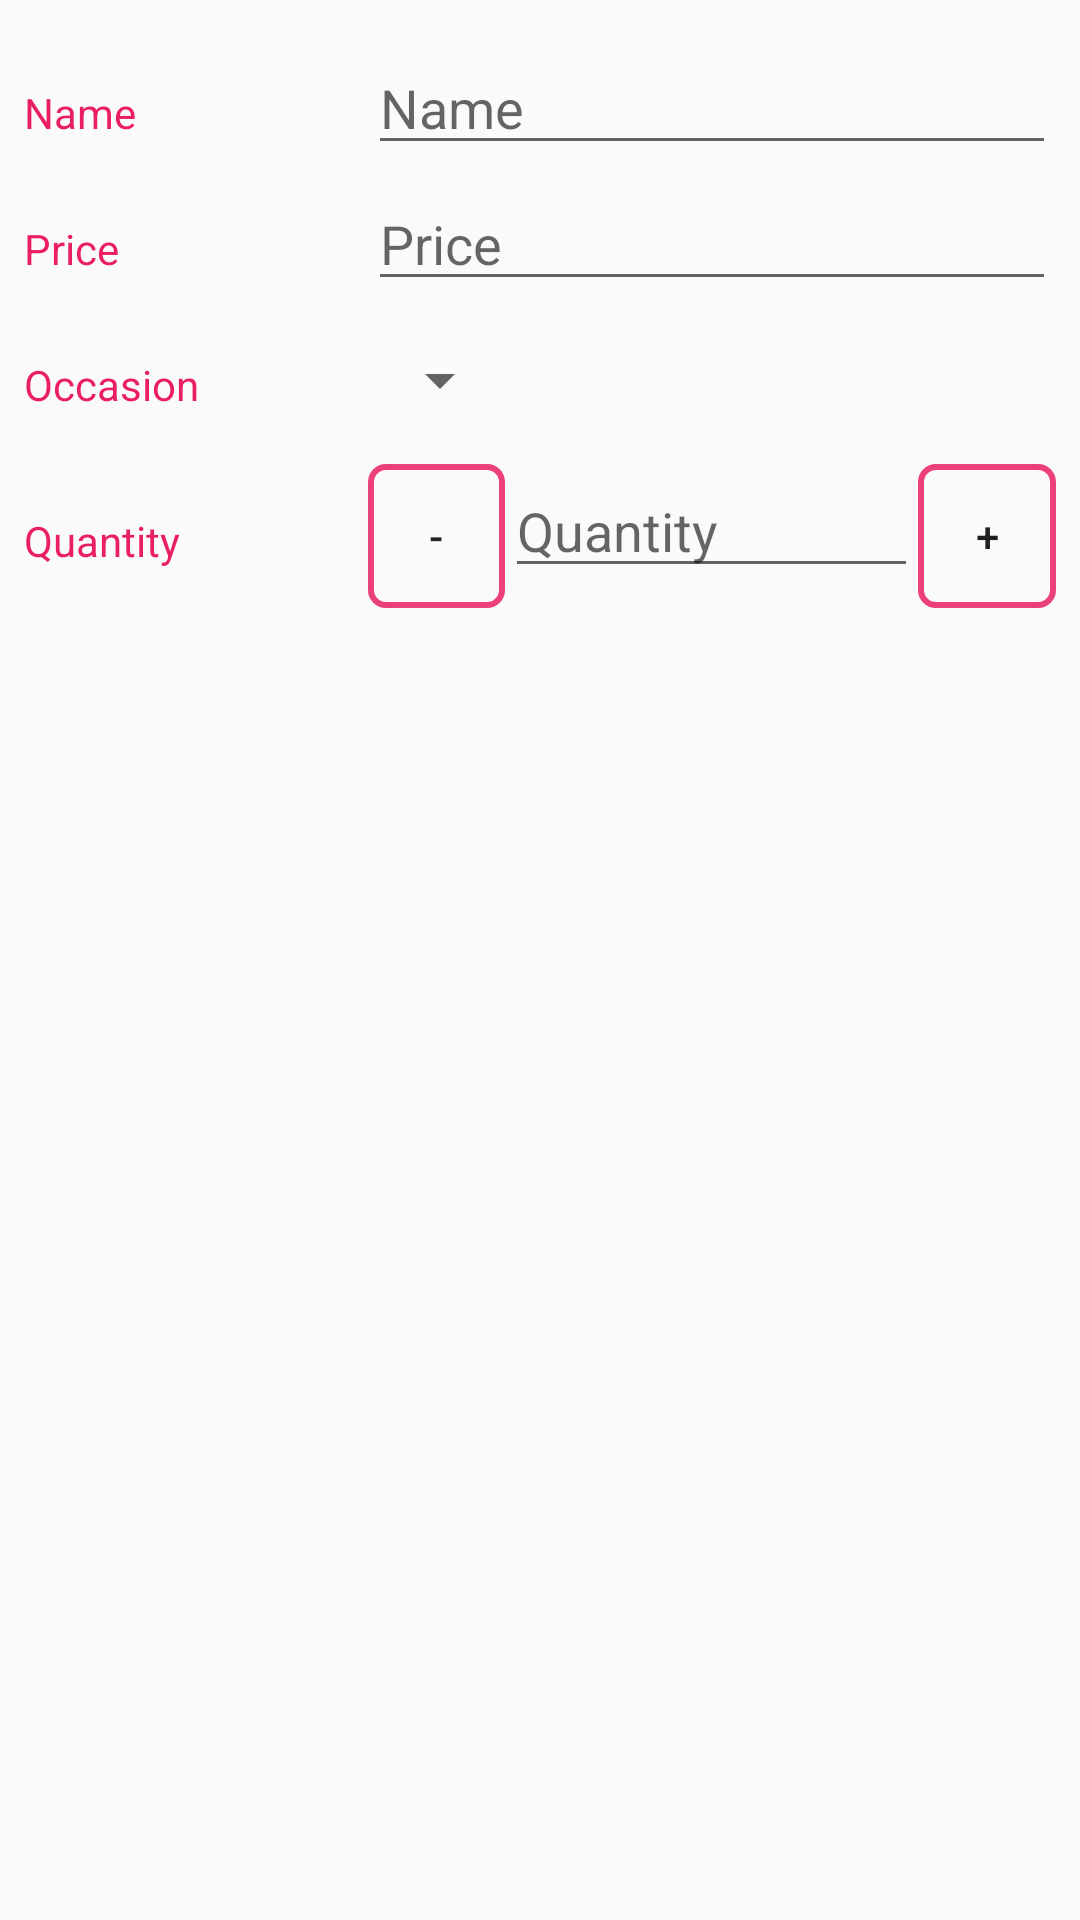

This screen was rendered from an Android layout file. Write that file and the resources it references.
<!-- AndroidManifest.xml: application theme AppTheme -->
<!-- res/layout/details_activity.xml -->
<?xml version="1.0" encoding="utf-8"?>
<ScrollView xmlns:android="http://schemas.android.com/apk/res/android"
    xmlns:app="http://schemas.android.com/apk/res-auto"
    xmlns:tools="http://schemas.android.com/tools"
    android:layout_width="match_parent"
    android:layout_height="wrap_content">

    <LinearLayout
        android:layout_width="match_parent"
        android:layout_height="wrap_content"
        android:layout_margin="8dp"
        android:orientation="vertical"
        tools:context="com.example.jakub.floristsinventory.DetailsActivity">

        
        <ImageView
            android:id="@+id/main_image"
            android:layout_width="match_parent"
            android:layout_height="wrap_content"
            android:clickable="true"
            android:focusable="true"
            android:scaleType="center"
            android:src="@drawable/ic_add_a_photo_black" />

        <LinearLayout
            android:layout_width="match_parent"
            android:layout_height="wrap_content"
            android:orientation="horizontal"
            android:paddingTop="4dp">

            <TextView
                android:layout_width="0dp"
                android:layout_height="wrap_content"
                android:layout_weight="1"
                android:paddingTop="16dp"
                android:text="@string/name"
                android:textColor="@color/colorAccentEdit" />

            <EditText
                android:id="@+id/flowers_name"
                android:layout_width="0dp"
                android:layout_height="wrap_content"
                android:layout_weight="2"
                android:hint="@string/name"
                android:inputType="textCapWords"
                android:paddingLeft="4dp"
                android:textAppearance="?android:textAppearanceMedium" />
        </LinearLayout>

        <LinearLayout
            android:layout_width="match_parent"
            android:layout_height="wrap_content"
            android:orientation="horizontal"
            android:paddingTop="4dp">

            <TextView
                android:layout_width="0dp"
                android:layout_height="wrap_content"
                android:layout_weight="1"
                android:paddingTop="16dp"
                android:text="@string/price"
                android:textColor="@color/colorAccentEdit" />

            <EditText
                android:id="@+id/flowers_price"
                android:layout_width="0dp"
                android:layout_height="wrap_content"
                android:layout_weight="2"
                android:hint="@string/price"
                android:inputType="numberDecimal"
                android:textAppearance="?android:textAppearanceMedium" />
        </LinearLayout>

        <LinearLayout
            android:layout_width="match_parent"
            android:layout_height="wrap_content"
            android:orientation="horizontal"
            android:paddingTop="4dp">

            <TextView
                android:layout_width="0dp"
                android:layout_height="wrap_content"
                android:layout_weight="1"
                android:paddingTop="16dp"
                android:text="@string/occasion"
                android:textColor="@color/colorAccentEdit" />

            <LinearLayout
                android:layout_width="0dp"
                android:layout_height="wrap_content"
                android:layout_weight="2"
                android:orientation="vertical">

                <Spinner
                    android:id="@+id/spinner_type"
                    android:layout_width="wrap_content"
                    android:layout_height="48dp"
                    android:paddingRight="16dp"
                    android:spinnerMode="dropdown" />
            </LinearLayout>
        </LinearLayout>

        <LinearLayout
            android:layout_width="match_parent"
            android:layout_height="wrap_content"
            android:orientation="horizontal"
            android:paddingBottom="16dp"
            android:paddingTop="4dp">

            <TextView
                android:layout_width="0dp"
                android:layout_height="wrap_content"
                android:layout_weight="1"
                android:paddingTop="16dp"
                android:text="@string/quantity"
                android:textColor="@color/colorAccentEdit" />

            <LinearLayout
                android:layout_width="0dp"
                android:layout_height="wrap_content"
                android:layout_weight="2">

                <Button
                    android:id="@+id/minus_button"
                    android:layout_width="0dp"
                    android:layout_height="wrap_content"
                    android:layout_weight="1"
                    android:background="@drawable/button_shape"
                    android:text="-" />

                <EditText
                    android:id="@+id/flowers_quantity"
                    android:layout_width="0dp"
                    android:layout_height="wrap_content"
                    android:layout_weight="3"
                    android:hint="@string/quantity"
                    android:inputType="number"
                    android:textAppearance="?android:textAppearanceMedium" />

                <Button
                    android:id="@+id/plus_button"
                    android:layout_width="0dp"
                    android:layout_height="wrap_content"
                    android:layout_weight="1"
                    android:background="@drawable/button_shape"
                    android:text="+" />
            </LinearLayout>
        </LinearLayout>
    </LinearLayout>
</ScrollView>
<!-- resources referenced by this layout -->
<resources>
  <color name="colorAccentEdit">#E91E63</color>
  <!-- drawable button_shape (drawable) -->
  <?xml version="1.0" encoding="utf-8"?>
  <shape xmlns:android="http://schemas.android.com/apk/res/android"
      android:shape="rectangle">
      <corners
          android:radius="5dp" />
      <stroke
          android:width="2dp"
          android:color="@color/colorPrimaryDark" />
      <padding
          android:bottom="1dp"
          android:left="1dp"
          android:right="1dp"
          android:top="1dp"/>
  
  </shape>
  <string name="name">Name</string>
  <string name="occasion">Occasion</string>
  <string name="price">Price</string>
  <string name="quantity">Quantity</string>
  <style name="AppTheme" parent="Theme.AppCompat.Light.DarkActionBar">
          
          <item name="colorPrimary">@color/colorPrimary</item>
          <item name="colorPrimaryDark">@color/colorPrimaryDark</item>
          <item name="colorAccent">@color/colorAccent</item>
      </style>
  <color name="colorPrimaryDark">#EC407A</color>
  <color name="colorPrimary">#F06292</color>
  <color name="colorAccent">#616161</color>
</resources>
